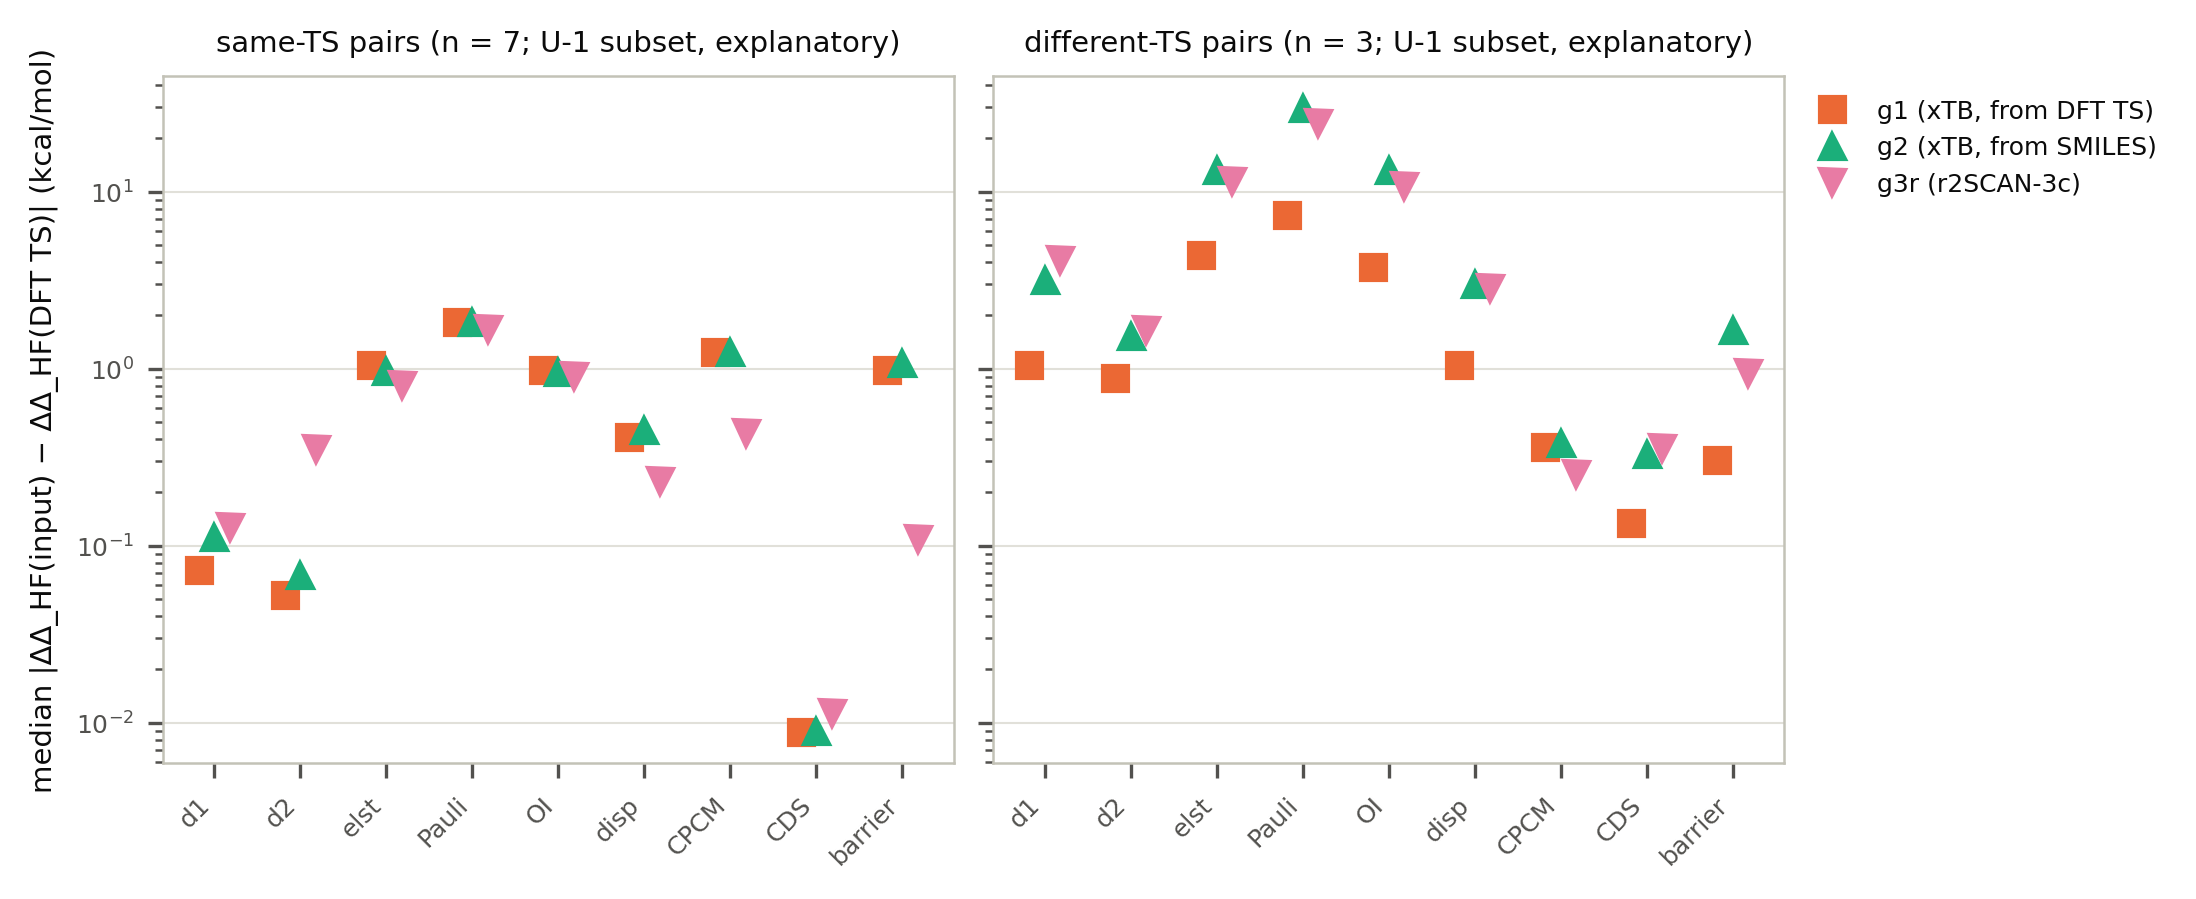

The data file committed next to this chart (first rows):
scope, class, level, channel, n_pairs, noise_median, noise_mean, noise_p90, signed_median, dH_dft_abs_median
common, same, g1, d1, 7, 0.0731, 0.1376, 0.2997, 0.03658, 0.7493
common, same, g1, d2, 7, 0.0523, 0.1021, 0.2399, 0.004062, 0.1013
common, same, g1, elst, 7, 1.048, 1.575, 3.268, -0.7972, 0.4804
common, same, g1, pauli, 7, 1.839, 2.583, 5.657, -0.04554, 1.168
common, same, g1, oi, 7, 0.9842, 1.201, 1.907, -0.8163, 0.8365
common, same, g1, disp, 7, 0.4101, 0.4399, 0.8998, -0.009475, 0.1316
common, same, g1, cpcm, 7, 1.237, 0.9744, 1.77, 0.1663, 0.3343
common, same, g1, cds, 7, 0.008827, 0.01531, 0.03501, 0.002815, 0.007961
common, same, g1, barrier, 7, 0.9782, 0.8127, 1.141, -0.07112, 0.1168
common, same, g2, d1, 7, 0.1116, 0.2973, 0.7864, 0.02177, 0.7493
common, same, g2, d2, 7, 0.06815, 0.1069, 0.254, 0.02246, 0.1013
common, same, g2, elst, 7, 0.9725, 1.61, 3.343, -0.7927, 0.4804
common, same, g2, pauli, 7, 1.841, 2.634, 5.733, -0.187, 1.168
common, same, g2, oi, 7, 0.963, 1.212, 1.89, -0.7883, 0.8365
common, same, g2, disp, 7, 0.4476, 0.451, 0.9046, -0.006741, 0.1316
common, same, g2, cpcm, 7, 1.241, 1.005, 1.821, 0.1676, 0.3343
common, same, g2, cds, 7, 0.009018, 0.01567, 0.03604, 0.001672, 0.007961
common, same, g2, barrier, 7, 1.082, 0.9704, 1.209, -0.6581, 0.1168
common, same, g3r, d1, 7, 0.1275, 0.3033, 0.7636, 0.03539, 0.7493
common, same, g3r, d2, 7, 0.353, 0.3194, 0.5304, 0.1967, 0.1013
common, same, g3r, elst, 7, 0.8051, 0.7825, 1.079, -0.5492, 0.4804
common, same, g3r, pauli, 7, 1.681, 1.439, 1.891, 0.8979, 1.168
common, same, g3r, oi, 7, 0.9099, 1.165, 1.787, -0.8517, 0.8365
common, same, g3r, disp, 7, 0.2304, 0.2303, 0.4243, -0.05906, 0.1316
common, same, g3r, cpcm, 7, 0.4348, 0.554, 1.184, 0.4227, 0.3343
common, same, g3r, cds, 7, 0.01135, 0.0106, 0.01709, 0.01043, 0.007961
common, same, g3r, barrier, 7, 0.1087, 0.2983, 0.7102, -0.02491, 0.1168
common, different, g1, d1, 3, 1.053, 1.261, 2.384, -0.01242, 1.342
common, different, g1, d2, 3, 0.8838, 0.6286, 0.9162, -0.0778, 1.045
common, different, g1, elst, 3, 4.382, 4.454, 7.858, 0.2533, 5.254
common, different, g1, pauli, 3, 7.359, 7.558, 13.71, 0.02074, 9.096
common, different, g1, oi, 3, 3.735, 4.776, 9.127, -0.1182, 4.378
common, different, g1, disp, 3, 1.048, 1.457, 2.759, 0.1376, 1.105
common, different, g1, cpcm, 3, 0.3591, 1.208, 2.6, -0.1052, 0.6023
common, different, g1, cds, 3, 0.1337, 0.1186, 0.1695, 0.04354, 0.1411
common, different, g1, barrier, 3, 0.3033, 0.4243, 0.5965, 0.3033, 0.9982
common, different, g2, d1, 3, 3.187, 3.612, 4.213, -3.18, 1.342
common, different, g2, d2, 3, 1.522, 1.963, 2.609, -1.486, 1.045
common, different, g2, elst, 3, 13.25, 14.37, 20.64, 7.38, 5.254
common, different, g2, pauli, 3, 29.82, 28.05, 37.05, -15.46, 9.096
common, different, g2, oi, 3, 13.22, 11.53, 14.69, 6.308, 4.378
common, different, g2, disp, 3, 3.024, 3.545, 5.133, 1.952, 1.105
common, different, g2, cpcm, 3, 0.3818, 0.7728, 1.395, 0.3818, 0.6023
common, different, g2, cds, 3, 0.3275, 0.3077, 0.5132, 0.03595, 0.1411
common, different, g2, barrier, 3, 1.654, 2.276, 4.335, -1.654, 0.9982
common, different, g3r, d1, 3, 4.099, 3.894, 4.472, -4.099, 1.342
common, different, g3r, d2, 3, 1.647, 1.401, 2.36, 0.01795, 1.045
common, different, g3r, elst, 3, 11.43, 10.37, 13.58, 5.556, 5.254
common, different, g3r, pauli, 3, 24.57, 20.3, 24.73, -11.56, 9.096
common, different, g3r, oi, 3, 10.72, 9.62, 11.99, 5.832, 4.378
common, different, g3r, disp, 3, 2.842, 2.866, 3.843, 1.662, 1.105
common, different, g3r, cpcm, 3, 0.2538, 0.4324, 0.8076, 0.2538, 0.6023
common, different, g3r, cds, 3, 0.3548, 0.2635, 0.3878, 0.03955, 0.1411
common, different, g3r, barrier, 3, 0.9463, 1.747, 3.109, -0.9463, 0.9982
